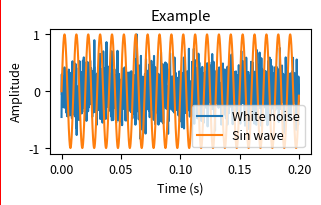

The matplotlib source for this figure:
import matplotlib.pyplot as plt
import numpy as np

mm = 1 / 25.4
plt.rcParams["font.size"] = 9
plt.rcParams["figure.figsize"] = (86 * mm, 54 * mm)


np.random.seed(100)
fs = 8000
sec = 0.2
freq = 100
t = np.arange(fs * sec) / fs
s = np.sin(2 * np.pi * freq * t)
x = np.random.randn(int(fs * sec))
x /= np.max(np.abs(x))

fig = plt.figure()
plt.plot(t, x, label="White noise")
plt.plot(t, s, label="Sin wave")

plt.title("Example")
plt.xlabel("Time (s)")
plt.ylabel("Amplitude")
plt.legend()
plt.tight_layout()

fig.patch.set_linewidth(0.5)
fig.patch.set_edgecolor("red")

plt.savefig("paper_mod.pdf")
plt.savefig("paper_mod.png")
